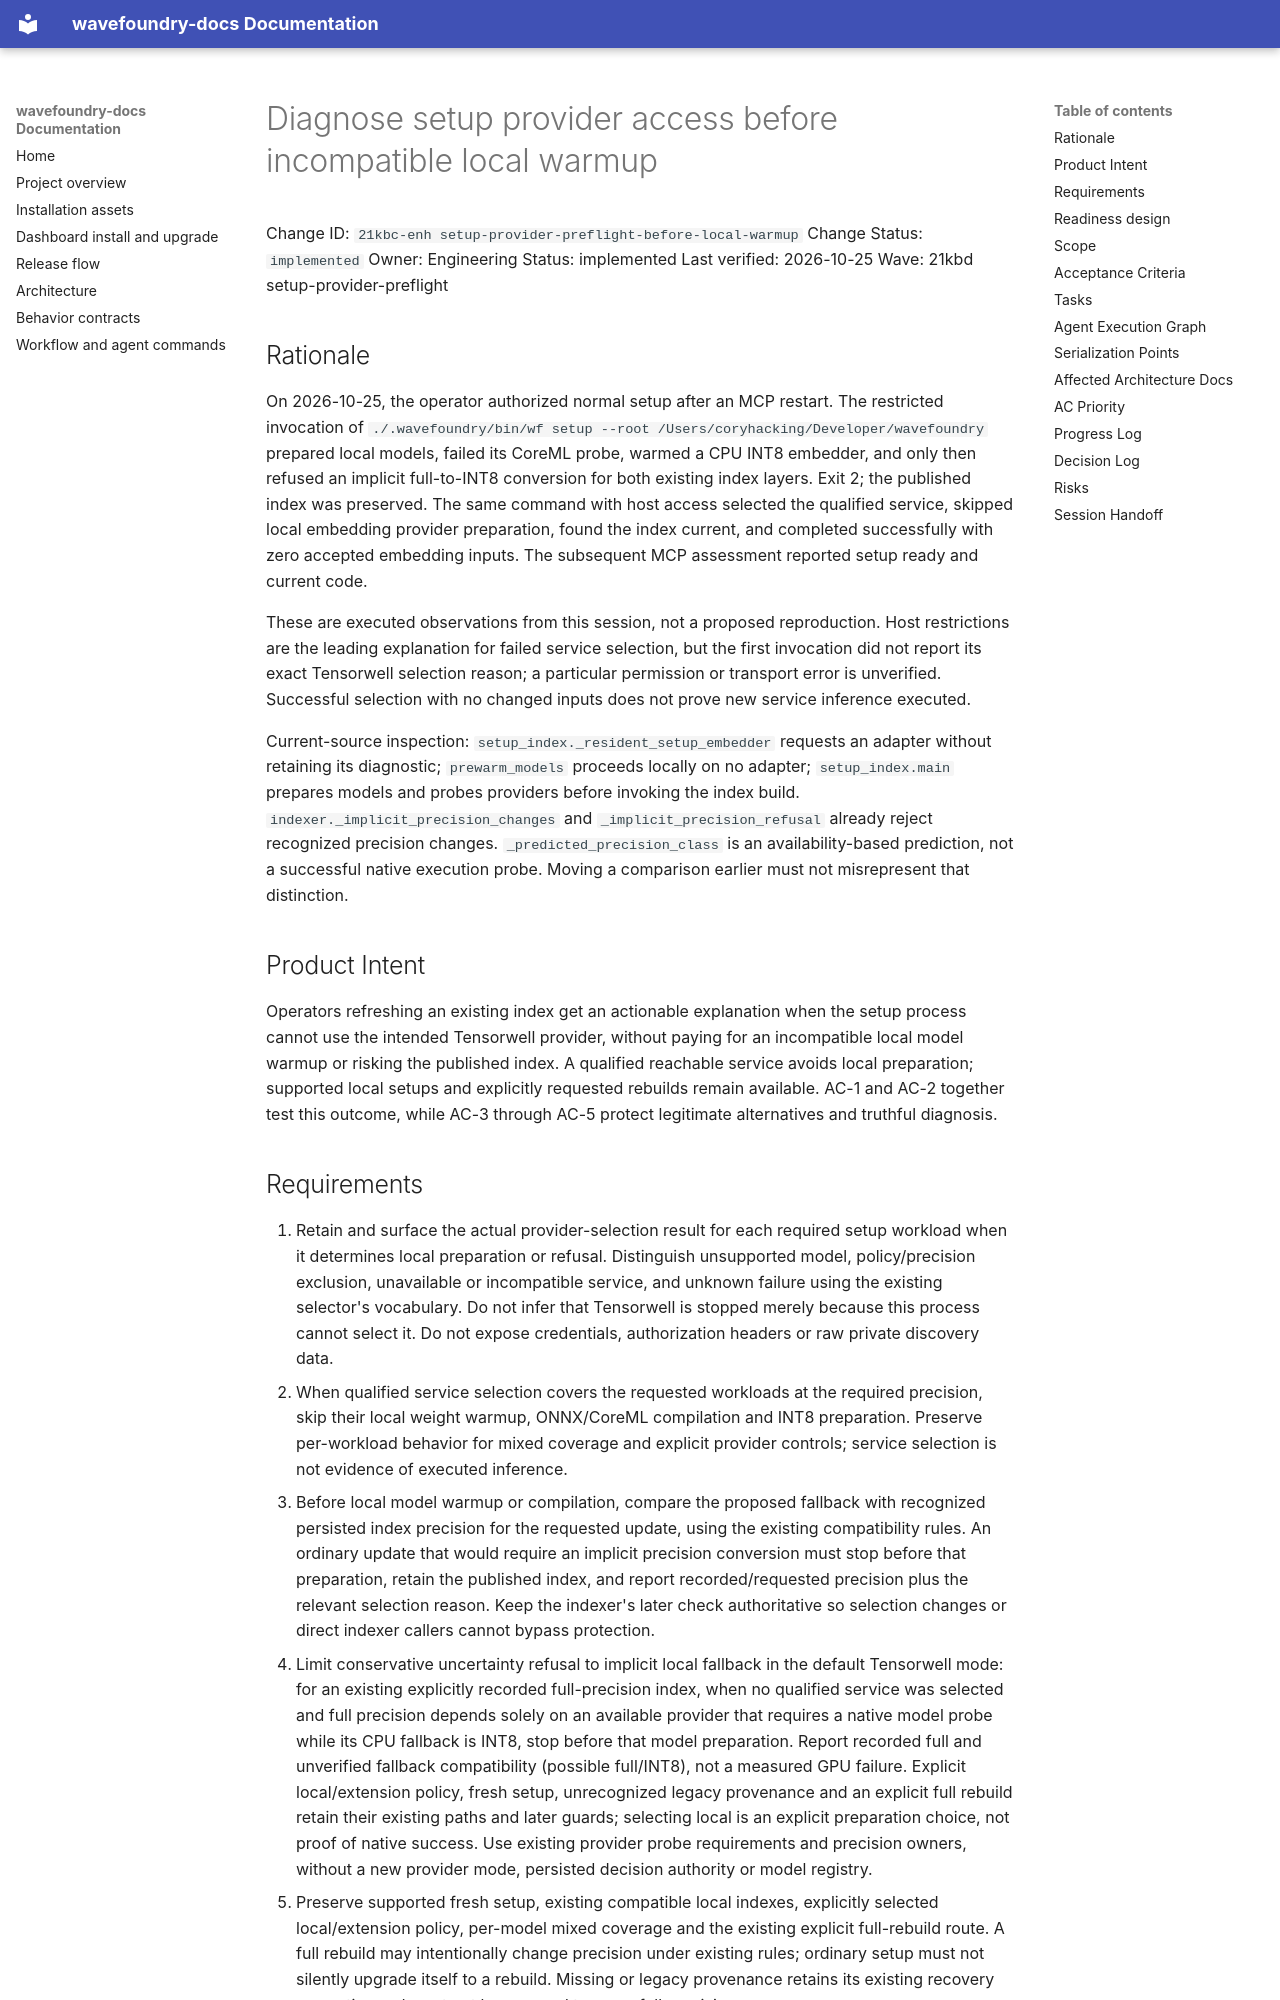

repository: coryhacking/wavefoundry · page: waves/21kbd setup-provider-preflight/21kbc-enh setup-provider-preflight-before-local-warmup/index.html · generator: mkdocs

# Diagnose setup provider access before incompatible local warmup

Change ID: `21kbc-enh setup-provider-preflight-before-local-warmup`
Change Status: `implemented`
Owner: Engineering
Status: implemented
Last verified: 2026-10-25
Wave: 21kbd setup-provider-preflight

## Rationale

On 2026-10-25, the operator authorized normal setup after an MCP restart. The restricted invocation of `./.wavefoundry/bin/wf setup --root /Users/coryhacking/Developer/wavefoundry` prepared local models, failed its CoreML probe, warmed a CPU INT8 embedder, and only then refused an implicit full-to-INT8 conversion for both existing index layers. Exit 2; the published index was preserved. The same command with host access selected the qualified service, skipped local embedding provider preparation, found the index current, and completed successfully with zero accepted embedding inputs. The subsequent MCP assessment reported setup ready and current code.

These are executed observations from this session, not a proposed reproduction. Host restrictions are the leading explanation for failed service selection, but the first invocation did not report its exact Tensorwell selection reason; a particular permission or transport error is unverified. Successful selection with no changed inputs does not prove new service inference executed.

Current-source inspection: `setup_index._resident_setup_embedder` requests an adapter without retaining its diagnostic; `prewarm_models` proceeds locally on no adapter; `setup_index.main` prepares models and probes providers before invoking the index build. `indexer._implicit_precision_changes` and `_implicit_precision_refusal` already reject recognized precision changes. `_predicted_precision_class` is an availability-based prediction, not a successful native execution probe. Moving a comparison earlier must not misrepresent that distinction.

## Product Intent

Operators refreshing an existing index get an actionable explanation when the setup process cannot use the intended Tensorwell provider, without paying for an incompatible local model warmup or risking the published index. A qualified reachable service avoids local preparation; supported local setups and explicitly requested rebuilds remain available. AC-1 and AC-2 together test this outcome, while AC-3 through AC-5 protect legitimate alternatives and truthful diagnosis.
